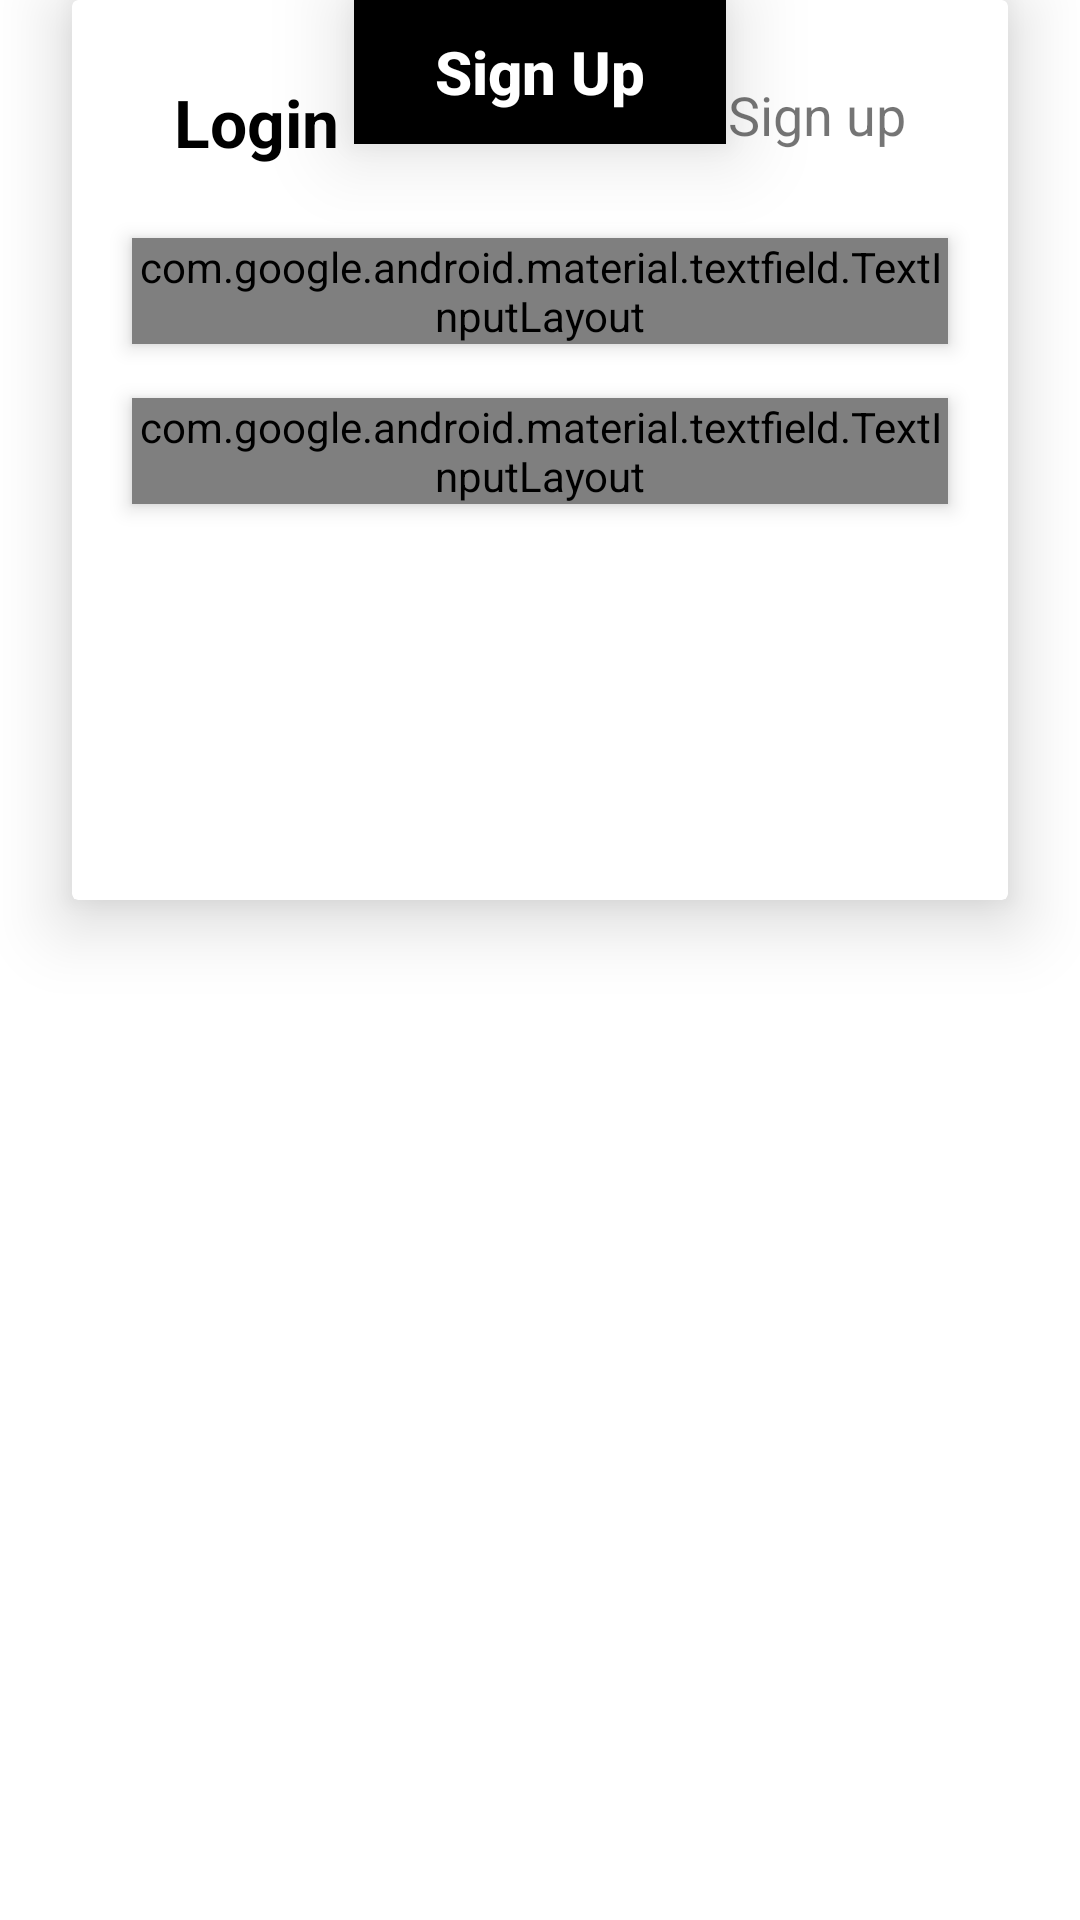

Layout XML and referenced resources for this Android screen:
<!-- AndroidManifest.xml: application theme AppTheme -->
<!-- res/layout/activity_sign__up.xml -->
<?xml version="1.0" encoding="utf-8"?>
<androidx.constraintlayout.widget.ConstraintLayout xmlns:android="http://schemas.android.com/apk/res/android"
    xmlns:app="http://schemas.android.com/apk/res-auto"
    xmlns:tools="http://schemas.android.com/tools"
    android:layout_width="match_parent"
    android:layout_height="match_parent"
    tools:context=".Login"
    android:background="@android:color/white">

    <ImageView
        android:layout_width="wrap_content"
        android:layout_height="wrap_content"
        android:background="@drawable/freshlybuilt"
        app:layout_constraintStart_toStartOf="parent"
        app:layout_constraintEnd_toEndOf="parent"
        app:layout_constraintTop_toTopOf="parent"
        android:layout_marginTop="15dp"/>


    <TextView
        android:id="@+id/textView"
        android:layout_width="wrap_content"
        android:layout_height="wrap_content"
        android:layout_marginTop="124dp"
        android:layout_marginBottom="60dp"
        android:text="FreshlyBuilt"
        android:textColor="@android:color/black"
        android:textSize="30sp"
        android:textStyle="bold"
        app:layout_constraintBottom_toTopOf="@+id/cardView"
        app:layout_constraintEnd_toEndOf="parent"
        app:layout_constraintStart_toStartOf="parent"
        app:layout_constraintTop_toTopOf="parent" />

    <androidx.cardview.widget.CardView
        app:cardElevation="8dp"
        android:translationZ="6dp"
        android:id="@+id/cardView"
        android:layout_width="0dp"
        android:layout_height="300dp"
        android:layout_marginStart="24dp"
        android:layout_marginEnd="24dp"
        android:layout_marginBottom="80dp"
        app:layout_constraintBottom_toTopOf="@+id/google_login"
        app:layout_constraintEnd_toEndOf="parent"
        app:layout_constraintStart_toStartOf="parent">


        <RelativeLayout
            android:layout_width="match_parent"
            android:layout_height="match_parent">

            <TextView
                android:focusable="true"
                android:clickable="true"
                android:background="?attr/selectableItemBackground"
                android:padding="2dp"
                android:id="@+id/login_tv"
                android:layout_width="wrap_content"
                android:layout_height="wrap_content"
                android:layout_marginStart="32dp"
                android:layout_marginTop="24dp"
                android:text="Login"
                android:textColor="@android:color/black"
                android:textSize="22sp"
                android:textStyle="bold" />

            <TextView
                android:focusable="true"
                android:clickable="true"
                android:background="?attr/selectableItemBackground"
                android:padding="2dp"
                android:id="@+id/signup_login"
                android:layout_width="wrap_content"
                android:layout_height="wrap_content"
                android:layout_alignParentEnd="true"
                android:layout_marginTop="24dp"
                android:layout_marginEnd="32dp"
                android:text="Sign up"
                android:textSize="18sp" />

            <com.google.android.material.textfield.TextInputLayout
                android:id="@+id/username_et"
                style="@style/Widget.MaterialComponents.TextInputLayout.OutlinedBox"
                android:layout_width="match_parent"
                android:layout_height="wrap_content"
                android:layout_below="@+id/login_tv"
                android:layout_marginStart="20dp"
                android:layout_marginTop="22dp"
                android:layout_marginEnd="20dp"
                android:elevation="4dp"
                app:boxStrokeColor="@android:color/black">

                <com.google.android.material.textfield.TextInputEditText
                    android:id="@+id/username_login"
                    android:drawablePadding="5dp"
                    android:drawableStart="@drawable/ic_person"
                    android:layout_width="match_parent"
                    android:layout_height="wrap_content"
                    android:hint="Username / Email"
                    android:inputType="text"
                    android:textColorHint="@android:color/holo_blue_light"
                    tools:layout_editor_absoluteX="12dp"
                    tools:layout_editor_absoluteY="551dp" />

            </com.google.android.material.textfield.TextInputLayout>

            <com.google.android.material.textfield.TextInputLayout
                android:id="@+id/password_et"
                style="@style/Widget.MaterialComponents.TextInputLayout.OutlinedBox"
                android:layout_width="match_parent"
                android:layout_height="wrap_content"
                android:layout_below="@+id/username_et"
                android:layout_marginStart="20dp"
                android:layout_marginTop="18dp"
                android:layout_marginEnd="20dp"
                android:elevation="4dp"
                app:boxStrokeColor="@android:color/black">

                <com.google.android.material.textfield.TextInputEditText
                    android:id="@+id/pass_login"
                    android:drawablePadding="5dp"
                    android:drawableStart="@drawable/ic_passkey"
                    android:drawableEnd="@drawable/ic_eye"
                    android:layout_width="match_parent"
                    android:layout_height="wrap_content"
                    android:hint="Password"
                    android:inputType="textPassword"
                    android:textColorHint="@android:color/holo_blue_light"
                    tools:layout_editor_absoluteX="12dp"
                    tools:layout_editor_absoluteY="551dp" />

            </com.google.android.material.textfield.TextInputLayout>




        </RelativeLayout>

    </androidx.cardview.widget.CardView>

    <Button
        android:id="@+id/login_login"
        android:layout_width="124dp"
        android:layout_height="48dp"
        android:layout_marginBottom="60dp"
        android:background="@android:color/black"
        android:elevation="8dp"
        android:stateListAnimator="@null"
        android:text="Sign Up"
        android:textAllCaps="false"
        android:textColor="@android:color/white"
        android:textSize="20sp"
        android:textStyle="bold"
        android:translationZ="8dp"
        app:layout_constraintBottom_toTopOf="@+id/google_login"
        app:layout_constraintEnd_toEndOf="@+id/cardView"
        app:layout_constraintStart_toStartOf="@+id/cardView" />



</androidx.constraintlayout.widget.ConstraintLayout>
<!-- resources referenced by this layout -->
<resources>
  <!-- drawable freshlybuilt: vector/xml drawable (drawable, 3086 chars, omitted) -->
  <!-- drawable ic_eye (drawable) -->
  <vector android:alpha="0.75" android:height="10dp"
      android:viewportHeight="512" android:viewportWidth="512"
      android:width="10dp" xmlns:android="http://schemas.android.com/apk/res/android">
      <path android:fillColor="#FF000000" android:pathData="M508.177,245.995C503.607,240.897 393.682,121 256,121S8.394,240.897 3.823,245.995c-5.098,5.698 -5.098,14.312 0,20.01C8.394,271.103 118.32,391 256,391s247.606,-119.897 252.177,-124.995C513.274,260.307 513.274,251.693 508.177,245.995zM256,361c-57.891,0 -105,-47.109 -105,-105s47.109,-105 105,-105s105,47.109 105,105S313.891,361 256,361z"/>
      <path android:fillColor="#FF000000" android:pathData="M271,226c0,-15.09 7.491,-28.365 18.887,-36.53C279.661,184.235 268.255,181 256,181c-41.353,0 -75,33.647 -75,75c0,41.353 33.647,75 75,75c37.024,0 67.668,-27.034 73.722,-62.358C299.516,278.367 271,255.522 271,226z"/>
  </vector>
  <!-- drawable ic_passkey (drawable-hdpi) -->
  <vector xmlns:android="http://schemas.android.com/apk/res/android"
      android:width="24dp"
      android:height="14dp"
      android:viewportWidth="24"
      android:viewportHeight="14">
    <path
        android:pathData="M22,14H16V10H13.32C12.18,12.42 9.72,14 7,14C3.14,14 0,10.86 0,7C0,3.14 3.14,0 7,0C9.72,0 12.17,1.58 13.32,4H24V10H22V14ZM18,12H20V8H22V6H11.94L11.71,5.33C11.01,3.34 9.11,2 7,2C4.24,2 2,4.24 2,7C2,9.76 4.24,12 7,12C9.11,12 11.01,10.66 11.71,8.67L11.94,8H18V12ZM7,10C5.35,10 4,8.65 4,7C4,5.35 5.35,4 7,4C8.65,4 10,5.35 10,7C10,8.65 8.65,10 7,10ZM7,6C6.45,6 6,6.45 6,7C6,7.55 6.45,8 7,8C7.55,8 8,7.55 8,7C8,6.45 7.55,6 7,6Z"
        android:fillColor="#000000"/>
  </vector>
  <style name="AppTheme" parent="Theme.AppCompat.Light.NoActionBar">
          
          <item name="colorPrimary">@color/colorPrimary</item>
          <item name="colorPrimaryDark">@color/design_default_color_primary_dark</item>
          <item name="colorAccent">@color/colorAccent</item>
      </style>
  <color name="colorPrimary">#008577</color>
  <color name="colorAccent">#D81B60</color>
</resources>
